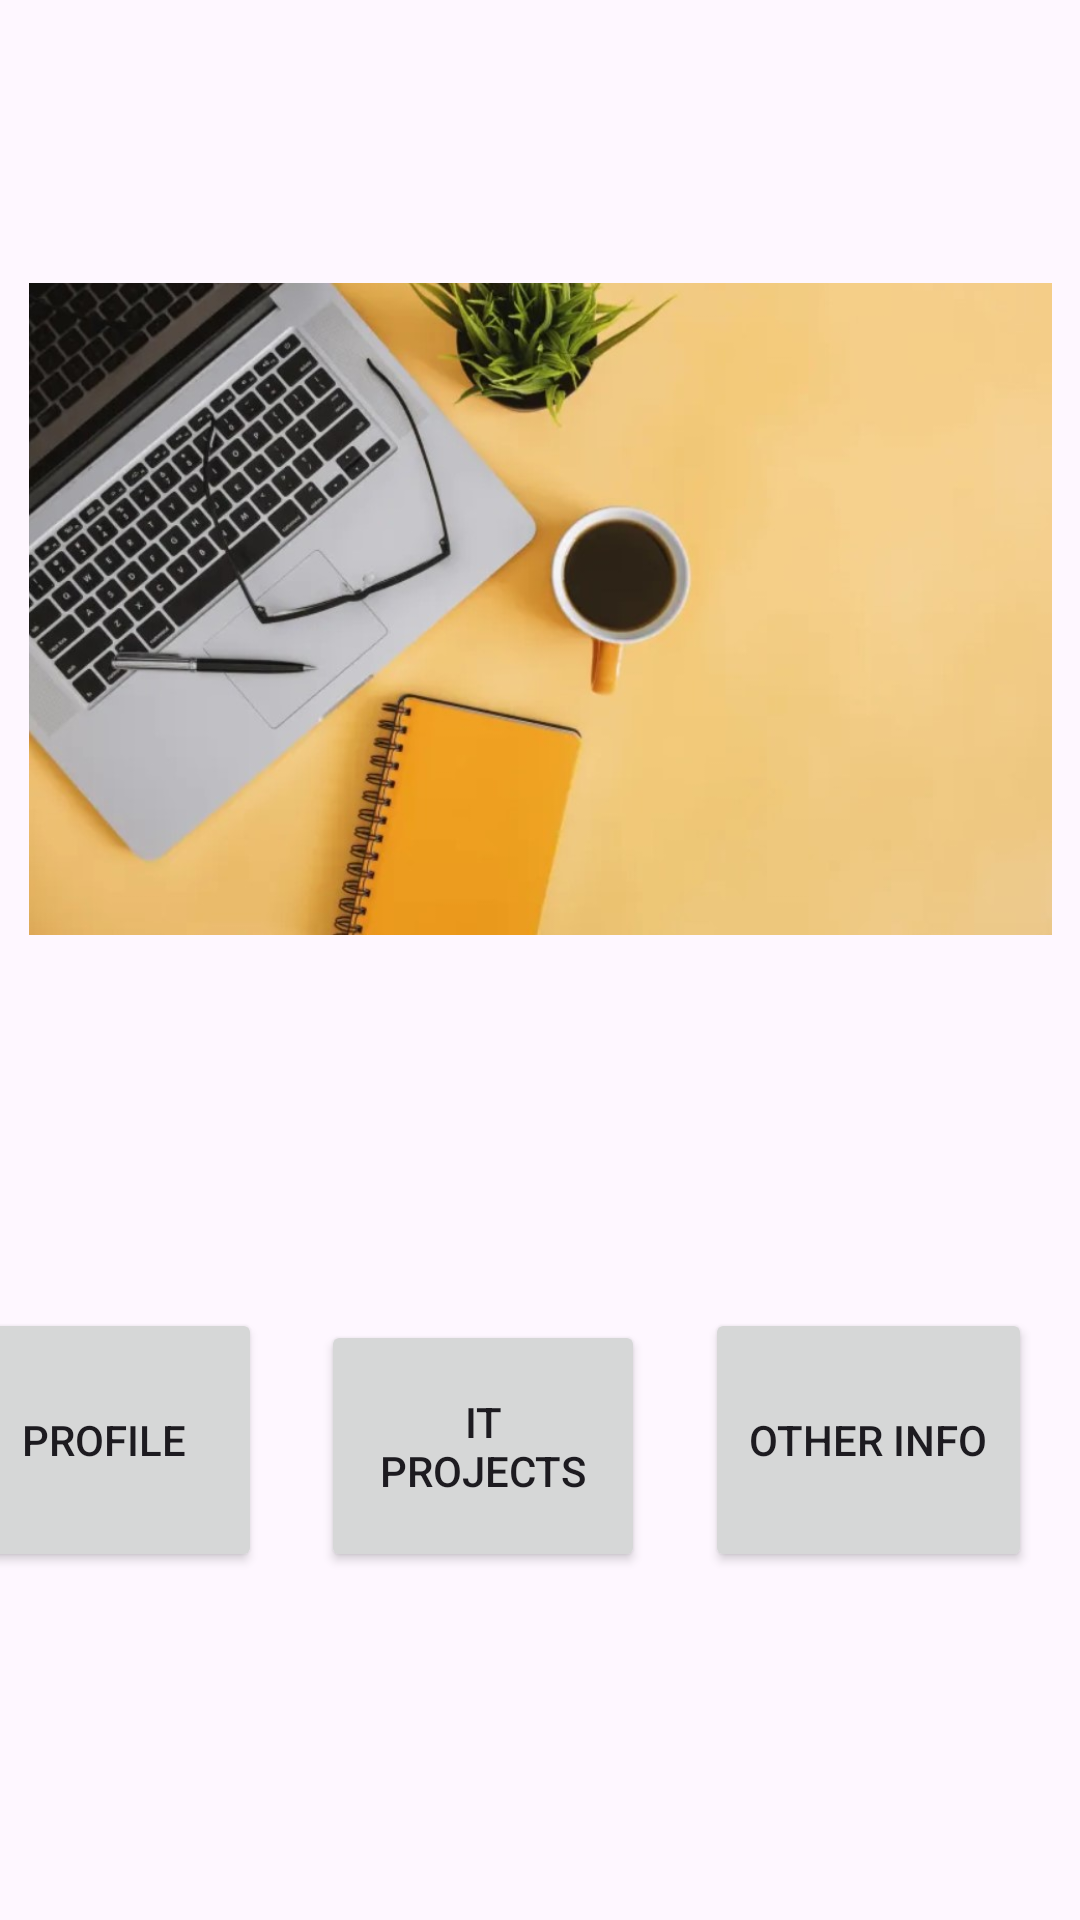

Here is an Android app screen rendered from its layout file. Give the layout XML and the strings, colors and styles it references.
<!-- AndroidManifest.xml: application theme Theme.Portfolioo -->
<!-- res/layout/activity_main.xml -->
<?xml version="1.0" encoding="utf-8"?>
<androidx.constraintlayout.widget.ConstraintLayout xmlns:android="http://schemas.android.com/apk/res/android"
    xmlns:app="http://schemas.android.com/apk/res-auto"
    xmlns:tools="http://schemas.android.com/tools"
    android:layout_width="match_parent"
    android:layout_height="match_parent"
    tools:context=".MainActivity">

    <TextView
        android:id="@+id/titleTextView"
        android:layout_width="410dp"
        android:layout_height="72dp"
        android:layout_marginBottom="4dp"
        android:text="Portfolio"
        android:textSize="44sp"
        app:layout_constraintBottom_toTopOf="@+id/imageView2"
        app:layout_constraintEnd_toEndOf="parent"
        app:layout_constraintHorizontal_bias="0.0"
        app:layout_constraintStart_toStartOf="parent" />

    <ImageView
        android:id="@+id/imageView2"
        android:layout_width="341dp"
        android:layout_height="402dp"
        android:layout_marginBottom="236dp"
        app:layout_constraintBottom_toBottomOf="parent"
        app:layout_constraintEnd_toEndOf="parent"
        app:layout_constraintStart_toStartOf="parent"
        app:srcCompat="@drawable/workmanager" />

    <Button
        android:id="@+id/button"
        android:layout_width="109dp"
        android:layout_height="88dp"
        android:layout_marginEnd="16dp"
        android:layout_marginBottom="116dp"
        android:text="Other info"
        app:layout_constraintBottom_toBottomOf="parent"
        app:layout_constraintEnd_toEndOf="parent" />

    <Button
        android:id="@+id/button2"
        android:layout_width="108dp"
        android:layout_height="84dp"
        android:layout_marginEnd="20dp"
        android:layout_marginBottom="116dp"
        android:text="It projects"
        app:layout_constraintBottom_toBottomOf="parent"
        app:layout_constraintEnd_toStartOf="@+id/button" />

    <Button
        android:id="@+id/buttonProfile"
        android:layout_width="105dp"
        android:layout_height="88dp"
        android:layout_marginEnd="20dp"
        android:layout_marginBottom="116dp"
        android:text="Profile"
        app:layout_constraintBottom_toBottomOf="parent"
        app:layout_constraintEnd_toStartOf="@+id/button2"
        app:layout_constraintHorizontal_bias="1.0"
        app:layout_constraintStart_toStartOf="parent" />


</androidx.constraintlayout.widget.ConstraintLayout>
<!-- resources referenced by this layout -->
<resources>
  <!-- drawable workmanager: jpg bitmap (drawable, 77004 bytes) -->
  <style name="Theme.Portfolioo" parent="Base.Theme.Portfolioo" />
  <style name="Base.Theme.Portfolioo" parent="Theme.Material3.DayNight.NoActionBar">
          
          
      </style>
</resources>
